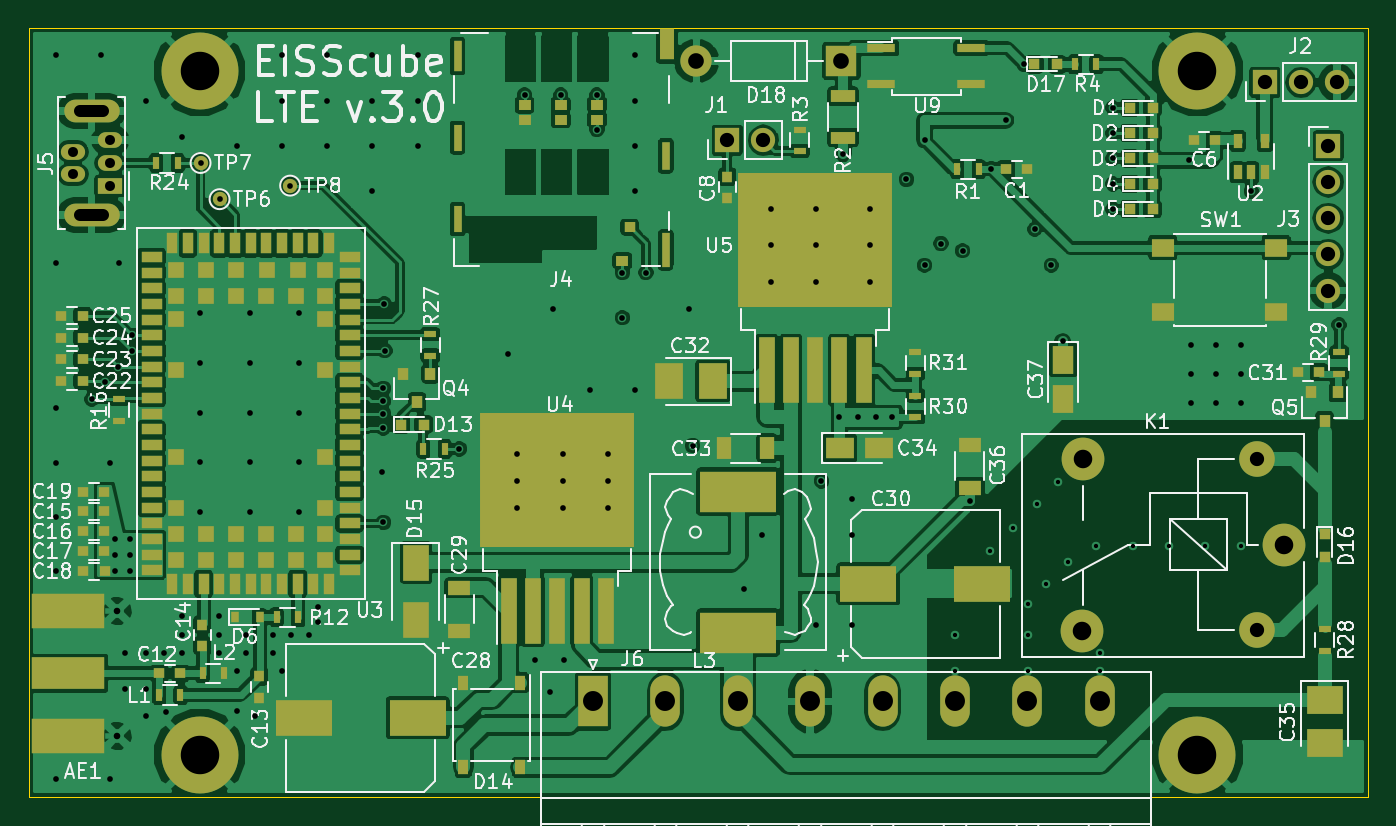
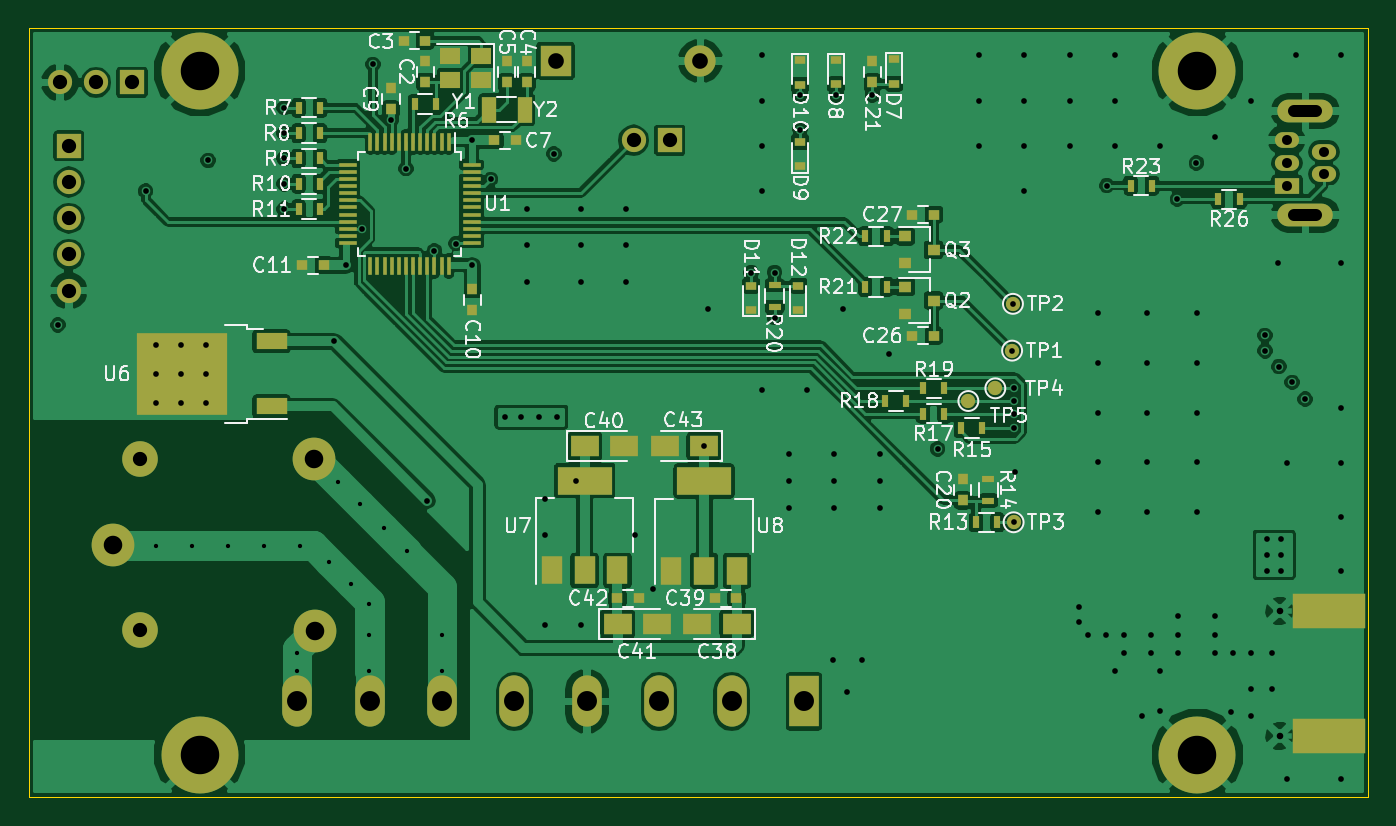
Circuit board: 12 layer files. Board 94.0 x 54.0 mm.
- bottom_copper: EISScube v3.0 LTE-B.Cu.gbr (165173 bytes)
- bottom_mask: EISScube v3.0 LTE-B.Mask.gbr (6296 bytes)
- paste: EISScube v3.0 LTE-B.Paste.gbr (4902 bytes)
- bottom_silk: EISScube v3.0 LTE-B.SilkS.gbr (52622 bytes)
- outline: EISScube v3.0 LTE-Edge.Cuts.gbr (491 bytes)
- top_copper: EISScube v3.0 LTE-F.Cu.gbr (219386 bytes)
- top_mask: EISScube v3.0 LTE-F.Mask.gbr (9361 bytes)
- paste: EISScube v3.0 LTE-F.Paste.gbr (8095 bytes)
- top_silk: EISScube v3.0 LTE-F.SilkS.gbr (81810 bytes)
- inner_copper: EISScube v3.0 LTE-In1.Cu.gbr (92933 bytes)
- inner_copper: EISScube v3.0 LTE-In2.Cu.gbr (87713 bytes)
- drill: EISScube v3.0 LTE.drl (4122 bytes)

=== bottom_copper: EISScube v3.0 LTE-B.Cu.gbr (165173 bytes, source omitted) ===
=== bottom_mask: EISScube v3.0 LTE-B.Mask.gbr ===
G04 #@! TF.FileFunction,Soldermask,Bot*
%FSLAX46Y46*%
G04 Gerber Fmt 4.6, Leading zero omitted, Abs format (unit mm)*
G04 Created by KiCad (PCBNEW 4.0.7) date Wednesday, April 18, 2018 'PMt' 12:45:26 PM*
%MOMM*%
%LPD*%
G01*
G04 APERTURE LIST*
%ADD10C,0.100000*%
%ADD11R,1.950000X1.500000*%
%ADD12C,2.500000*%
%ADD13C,3.000000*%
%ADD14R,2.080000X3.600000*%
%ADD15O,2.080000X3.600000*%
%ADD16R,5.080000X2.420000*%
%ADD17R,0.750000X0.800000*%
%ADD18R,0.800000X0.750000*%
%ADD19R,0.800000X0.600000*%
%ADD20R,0.900000X0.800000*%
%ADD21R,0.500000X0.900000*%
%ADD22R,0.900000X0.500000*%
%ADD23R,0.250000X1.300000*%
%ADD24R,1.300000X0.250000*%
%ADD25R,2.200000X1.200000*%
%ADD26R,6.400000X5.800000*%
%ADD27R,1.400000X1.200000*%
%ADD28R,1.000000X1.800000*%
%ADD29R,3.800000X2.000000*%
%ADD30R,1.500000X2.000000*%
%ADD31R,1.700000X1.700000*%
%ADD32O,1.700000X1.700000*%
%ADD33C,1.000000*%
%ADD34R,2.200000X2.200000*%
%ADD35O,2.200000X2.200000*%
%ADD36R,1.700000X1.100000*%
%ADD37O,1.700000X1.100000*%
%ADD38O,3.900000X1.600000*%
%ADD39C,5.400000*%
G04 APERTURE END LIST*
D10*
D11*
X152759000Y-108712000D03*
X150009000Y-108712000D03*
D12*
X183954000Y-109616000D03*
D13*
X171754000Y-109616000D03*
X171704000Y-121666000D03*
D12*
X183954000Y-121616000D03*
D13*
X185904000Y-115666000D03*
D14*
X137390000Y-126619000D03*
D15*
X142470000Y-126619000D03*
X147550000Y-126619000D03*
X152630000Y-126619000D03*
X157710000Y-126619000D03*
X162790000Y-126619000D03*
X167870000Y-126619000D03*
X172950000Y-126619000D03*
D16*
X100584000Y-120272000D03*
X100584000Y-129032000D03*
D17*
X163957000Y-81673000D03*
X163957000Y-83173000D03*
D18*
X165469000Y-80264000D03*
X163969000Y-80264000D03*
D17*
X156845000Y-81685000D03*
X156845000Y-83185000D03*
X158242000Y-81685000D03*
X158242000Y-83185000D03*
D18*
X157619000Y-87249000D03*
X159119000Y-87249000D03*
D17*
X166370000Y-83578000D03*
X166370000Y-85078000D03*
X160655000Y-99175000D03*
X160655000Y-97675000D03*
D18*
X172581000Y-96012000D03*
X171081000Y-96012000D03*
D17*
X126238000Y-111010000D03*
X126238000Y-112510000D03*
X132588000Y-81685000D03*
X132588000Y-83185000D03*
D18*
X129782000Y-100965000D03*
X128282000Y-100965000D03*
X129782000Y-92456000D03*
X128282000Y-92456000D03*
D19*
X131064000Y-81573000D03*
X131064000Y-83273000D03*
X135128000Y-81612000D03*
X135128000Y-83312000D03*
X137668000Y-89076000D03*
X137668000Y-87376000D03*
X137668000Y-81636500D03*
X137668000Y-83336500D03*
X141097000Y-99148000D03*
X141097000Y-97448000D03*
X137795000Y-99148000D03*
X137795000Y-97448000D03*
D20*
X130302000Y-97536000D03*
X130302000Y-99436000D03*
X128302000Y-98486000D03*
X130302000Y-93985000D03*
X130302000Y-95885000D03*
X128302000Y-94935000D03*
D21*
X164707000Y-84709000D03*
X163207000Y-84709000D03*
X172847000Y-84963000D03*
X171347000Y-84963000D03*
X172847000Y-86741000D03*
X171347000Y-86741000D03*
X172847000Y-88519000D03*
X171347000Y-88519000D03*
X172847000Y-90297000D03*
X171347000Y-90297000D03*
X172847000Y-92075000D03*
X171347000Y-92075000D03*
X123825000Y-114046000D03*
X125325000Y-114046000D03*
D22*
X124460000Y-112522000D03*
X124460000Y-111022000D03*
D21*
X124865000Y-107442000D03*
X126365000Y-107442000D03*
X127532000Y-106426000D03*
X129032000Y-106426000D03*
X130199000Y-105537000D03*
X131699000Y-105537000D03*
X127532000Y-104648000D03*
X129032000Y-104648000D03*
D22*
X139446000Y-97421000D03*
X139446000Y-98921000D03*
D21*
X133084000Y-97536000D03*
X131584000Y-97536000D03*
X133084000Y-93980000D03*
X131584000Y-93980000D03*
X112978500Y-90424000D03*
X114478500Y-90424000D03*
X106819000Y-91376500D03*
X108319000Y-91376500D03*
D23*
X162318000Y-87356000D03*
X162818000Y-87356000D03*
X163318000Y-87356000D03*
X163818000Y-87356000D03*
X164318000Y-87356000D03*
X164818000Y-87356000D03*
X165318000Y-87356000D03*
X165818000Y-87356000D03*
X166318000Y-87356000D03*
X166818000Y-87356000D03*
X167318000Y-87356000D03*
X167818000Y-87356000D03*
D24*
X169418000Y-88956000D03*
X169418000Y-89456000D03*
X169418000Y-89956000D03*
X169418000Y-90456000D03*
X169418000Y-90956000D03*
X169418000Y-91456000D03*
X169418000Y-91956000D03*
X169418000Y-92456000D03*
X169418000Y-92956000D03*
X169418000Y-93456000D03*
X169418000Y-93956000D03*
X169418000Y-94456000D03*
D23*
X167818000Y-96056000D03*
X167318000Y-96056000D03*
X166818000Y-96056000D03*
X166318000Y-96056000D03*
X165818000Y-96056000D03*
X165318000Y-96056000D03*
X164818000Y-96056000D03*
X164318000Y-96056000D03*
X163818000Y-96056000D03*
X163318000Y-96056000D03*
X162818000Y-96056000D03*
X162318000Y-96056000D03*
D24*
X160718000Y-94456000D03*
X160718000Y-93956000D03*
X160718000Y-93456000D03*
X160718000Y-92956000D03*
X160718000Y-92456000D03*
X160718000Y-91956000D03*
X160718000Y-91456000D03*
X160718000Y-90956000D03*
X160718000Y-90456000D03*
X160718000Y-89956000D03*
X160718000Y-89456000D03*
X160718000Y-88956000D03*
D25*
X174752000Y-105912000D03*
X174752000Y-101352000D03*
D26*
X181052000Y-103632000D03*
D27*
X160020000Y-81319000D03*
X162220000Y-81319000D03*
X162220000Y-83019000D03*
X160020000Y-83019000D03*
D28*
X156992000Y-85090000D03*
X159492000Y-85090000D03*
D29*
X152781000Y-111125000D03*
D30*
X152781000Y-117425000D03*
X150481000Y-117425000D03*
X155081000Y-117425000D03*
D29*
X144399000Y-111150000D03*
D30*
X144399000Y-117450000D03*
X142099000Y-117450000D03*
X146699000Y-117450000D03*
D11*
X142113000Y-121158000D03*
X144863000Y-121158000D03*
D18*
X143625000Y-119380000D03*
X142125000Y-119380000D03*
D11*
X150473000Y-121158000D03*
X147723000Y-121158000D03*
D18*
X148983000Y-119380000D03*
X150483000Y-119380000D03*
D31*
X146812000Y-87249000D03*
D32*
X149352000Y-87249000D03*
D31*
X184531000Y-83185000D03*
D32*
X187071000Y-83185000D03*
X189611000Y-83185000D03*
D31*
X188976000Y-87630000D03*
D32*
X188976000Y-90170000D03*
X188976000Y-92710000D03*
X188976000Y-95250000D03*
X188976000Y-97790000D03*
D33*
X122785598Y-102002193D03*
X122728574Y-98717709D03*
X122682000Y-114046000D03*
X123964000Y-104648000D03*
X125857000Y-105537000D03*
D11*
X144421000Y-108712000D03*
X147171000Y-108712000D03*
D34*
X154813000Y-81661000D03*
D35*
X144653000Y-81661000D03*
D36*
X103505000Y-90436500D03*
D37*
X100905000Y-89636500D03*
X103505000Y-88836500D03*
X100905000Y-88036500D03*
X103505000Y-87236500D03*
D38*
X102205000Y-92486500D03*
X102205000Y-85186500D03*
D39*
X109790000Y-130350000D03*
X179790000Y-130350000D03*
X179790000Y-82350000D03*
X109790000Y-82350000D03*
M02*

=== paste: EISScube v3.0 LTE-B.Paste.gbr ===
G04 #@! TF.FileFunction,Paste,Bot*
%FSLAX46Y46*%
G04 Gerber Fmt 4.6, Leading zero omitted, Abs format (unit mm)*
G04 Created by KiCad (PCBNEW 4.0.7) date Wednesday, April 18, 2018 'PMt' 12:45:26 PM*
%MOMM*%
%LPD*%
G01*
G04 APERTURE LIST*
%ADD10C,0.100000*%
%ADD11R,1.950000X1.500000*%
%ADD12R,5.080000X2.420000*%
%ADD13R,0.750000X0.800000*%
%ADD14R,0.800000X0.750000*%
%ADD15R,0.800000X0.600000*%
%ADD16R,0.900000X0.800000*%
%ADD17R,0.500000X0.900000*%
%ADD18R,0.900000X0.500000*%
%ADD19R,0.250000X1.300000*%
%ADD20R,1.300000X0.250000*%
%ADD21R,2.200000X1.200000*%
%ADD22R,3.050000X2.750000*%
%ADD23R,1.400000X1.200000*%
%ADD24R,1.000000X1.800000*%
%ADD25R,3.800000X2.000000*%
%ADD26R,1.500000X2.000000*%
G04 APERTURE END LIST*
D10*
D11*
X152759000Y-108712000D03*
X150009000Y-108712000D03*
D12*
X100584000Y-120272000D03*
X100584000Y-129032000D03*
D13*
X163957000Y-81673000D03*
X163957000Y-83173000D03*
D14*
X165469000Y-80264000D03*
X163969000Y-80264000D03*
D13*
X156845000Y-81685000D03*
X156845000Y-83185000D03*
X158242000Y-81685000D03*
X158242000Y-83185000D03*
D14*
X157619000Y-87249000D03*
X159119000Y-87249000D03*
D13*
X166370000Y-83578000D03*
X166370000Y-85078000D03*
X160655000Y-99175000D03*
X160655000Y-97675000D03*
D14*
X172581000Y-96012000D03*
X171081000Y-96012000D03*
D13*
X126238000Y-111010000D03*
X126238000Y-112510000D03*
X132588000Y-81685000D03*
X132588000Y-83185000D03*
D14*
X129782000Y-100965000D03*
X128282000Y-100965000D03*
X129782000Y-92456000D03*
X128282000Y-92456000D03*
D15*
X131064000Y-81573000D03*
X131064000Y-83273000D03*
X135128000Y-81612000D03*
X135128000Y-83312000D03*
X137668000Y-89076000D03*
X137668000Y-87376000D03*
X137668000Y-81636500D03*
X137668000Y-83336500D03*
X141097000Y-99148000D03*
X141097000Y-97448000D03*
X137795000Y-99148000D03*
X137795000Y-97448000D03*
D16*
X130302000Y-97536000D03*
X130302000Y-99436000D03*
X128302000Y-98486000D03*
X130302000Y-93985000D03*
X130302000Y-95885000D03*
X128302000Y-94935000D03*
D17*
X164707000Y-84709000D03*
X163207000Y-84709000D03*
X172847000Y-84963000D03*
X171347000Y-84963000D03*
X172847000Y-86741000D03*
X171347000Y-86741000D03*
X172847000Y-88519000D03*
X171347000Y-88519000D03*
X172847000Y-90297000D03*
X171347000Y-90297000D03*
X172847000Y-92075000D03*
X171347000Y-92075000D03*
X123825000Y-114046000D03*
X125325000Y-114046000D03*
D18*
X124460000Y-112522000D03*
X124460000Y-111022000D03*
D17*
X124865000Y-107442000D03*
X126365000Y-107442000D03*
X127532000Y-106426000D03*
X129032000Y-106426000D03*
X130199000Y-105537000D03*
X131699000Y-105537000D03*
X127532000Y-104648000D03*
X129032000Y-104648000D03*
D18*
X139446000Y-97421000D03*
X139446000Y-98921000D03*
D17*
X133084000Y-97536000D03*
X131584000Y-97536000D03*
X133084000Y-93980000D03*
X131584000Y-93980000D03*
X112978500Y-90424000D03*
X114478500Y-90424000D03*
X106819000Y-91376500D03*
X108319000Y-91376500D03*
D19*
X162318000Y-87356000D03*
X162818000Y-87356000D03*
X163318000Y-87356000D03*
X163818000Y-87356000D03*
X164318000Y-87356000D03*
X164818000Y-87356000D03*
X165318000Y-87356000D03*
X165818000Y-87356000D03*
X166318000Y-87356000D03*
X166818000Y-87356000D03*
X167318000Y-87356000D03*
X167818000Y-87356000D03*
D20*
X169418000Y-88956000D03*
X169418000Y-89456000D03*
X169418000Y-89956000D03*
X169418000Y-90456000D03*
X169418000Y-90956000D03*
X169418000Y-91456000D03*
X169418000Y-91956000D03*
X169418000Y-92456000D03*
X169418000Y-92956000D03*
X169418000Y-93456000D03*
X169418000Y-93956000D03*
X169418000Y-94456000D03*
D19*
X167818000Y-96056000D03*
X167318000Y-96056000D03*
X166818000Y-96056000D03*
X166318000Y-96056000D03*
X165818000Y-96056000D03*
X165318000Y-96056000D03*
X164818000Y-96056000D03*
X164318000Y-96056000D03*
X163818000Y-96056000D03*
X163318000Y-96056000D03*
X162818000Y-96056000D03*
X162318000Y-96056000D03*
D20*
X160718000Y-94456000D03*
X160718000Y-93956000D03*
X160718000Y-93456000D03*
X160718000Y-92956000D03*
X160718000Y-92456000D03*
X160718000Y-91956000D03*
X160718000Y-91456000D03*
X160718000Y-90956000D03*
X160718000Y-90456000D03*
X160718000Y-89956000D03*
X160718000Y-89456000D03*
X160718000Y-88956000D03*
D21*
X174752000Y-105912000D03*
X174752000Y-101352000D03*
D22*
X182727000Y-102107000D03*
X179377000Y-105157000D03*
X182727000Y-105157000D03*
X179377000Y-102107000D03*
D23*
X160020000Y-81319000D03*
X162220000Y-81319000D03*
X162220000Y-83019000D03*
X160020000Y-83019000D03*
D24*
X156992000Y-85090000D03*
X159492000Y-85090000D03*
D25*
X152781000Y-111125000D03*
D26*
X152781000Y-117425000D03*
X150481000Y-117425000D03*
X155081000Y-117425000D03*
D25*
X144399000Y-111150000D03*
D26*
X144399000Y-117450000D03*
X142099000Y-117450000D03*
X146699000Y-117450000D03*
D11*
X142113000Y-121158000D03*
X144863000Y-121158000D03*
D14*
X143625000Y-119380000D03*
X142125000Y-119380000D03*
D11*
X150473000Y-121158000D03*
X147723000Y-121158000D03*
D14*
X148983000Y-119380000D03*
X150483000Y-119380000D03*
D11*
X144421000Y-108712000D03*
X147171000Y-108712000D03*
M02*

=== bottom_silk: EISScube v3.0 LTE-B.SilkS.gbr (52622 bytes, source omitted) ===
=== outline: EISScube v3.0 LTE-Edge.Cuts.gbr ===
G04 #@! TF.FileFunction,Profile,NP*
%FSLAX46Y46*%
G04 Gerber Fmt 4.6, Leading zero omitted, Abs format (unit mm)*
G04 Created by KiCad (PCBNEW 4.0.7) date Wednesday, April 18, 2018 'PMt' 12:45:26 PM*
%MOMM*%
%LPD*%
G01*
G04 APERTURE LIST*
%ADD10C,0.100000*%
G04 APERTURE END LIST*
D10*
X191790000Y-79350000D02*
X97790000Y-79350000D01*
X97790000Y-133350000D02*
X191790000Y-133350000D01*
X97790000Y-79350000D02*
X97790000Y-133350000D01*
X191790000Y-133350000D02*
X191790000Y-79350000D01*
M02*

=== top_copper: EISScube v3.0 LTE-F.Cu.gbr (219386 bytes, source omitted) ===
=== top_mask: EISScube v3.0 LTE-F.Mask.gbr (9361 bytes, source omitted) ===
=== paste: EISScube v3.0 LTE-F.Paste.gbr (8095 bytes, source omitted) ===
=== top_silk: EISScube v3.0 LTE-F.SilkS.gbr (81810 bytes, source omitted) ===
=== inner_copper: EISScube v3.0 LTE-In1.Cu.gbr (92933 bytes, source omitted) ===
=== inner_copper: EISScube v3.0 LTE-In2.Cu.gbr (87713 bytes, source omitted) ===
=== drill: EISScube v3.0 LTE.drl ===
M48
;DRILL file {KiCad 4.0.7} date Wednesday, April 18, 2018 'PMt' 12:45:34 PM
;FORMAT={-:-/ absolute / metric / decimal}
FMAT,2
METRIC,TZ
T1C0.300
T2C0.400
T3C0.460
T4C0.700
T5C0.850
T6C1.000
T7C1.100
T8C1.300
T9C1.400
T10C2.700
%
G90
G05
M71
T1
X162.814Y-121.92
X162.814Y-124.46
X165.227Y-116.078
X166.878Y-114.427
X167.894Y-119.761
X167.894Y-121.92
X167.894Y-124.46
X168.529Y-112.776
X169.164Y-118.364
X170.053Y-111.252
X170.688Y-116.84
X172.72Y-115.697
X172.974Y-123.19
X172.974Y-124.46
X175.26Y-115.697
X177.8Y-115.697
X180.34Y-115.697
X182.88Y-115.697
T2
X99.695Y-81.28
X99.695Y-95.885
X99.695Y-106.045
X99.695Y-109.855
X99.695Y-113.665
X99.695Y-117.475
X99.695Y-132.08
X102.235Y-105.41
X102.87Y-81.28
X103.147Y-104.221
X103.505Y-109.855
X103.505Y-132.08
X103.886Y-115.189
X103.886Y-116.332
X103.886Y-117.475
X104.066Y-103.12
X104.14Y-95.885
X104.521Y-123.19
X104.521Y-125.73
X104.902Y-115.189
X104.902Y-116.332
X104.902Y-117.475
X105.04Y-102.016
X105.045Y-100.932
X106.045Y-84.455
X106.045Y-123.19
X106.045Y-125.73
X106.045Y-127.635
X107.315Y-123.19
X107.442Y-127.381
X108.585Y-86.995
X108.585Y-120.65
X108.585Y-121.92
X108.585Y-123.19
X109.79Y-99.35
X109.79Y-102.85
X109.79Y-106.35
X109.79Y-109.85
X109.79Y-113.35
X109.855Y-88.837
X111.125Y-120.65
X111.125Y-121.92
X111.125Y-123.19
X111.188Y-91.376
X112.395Y-87.63
X112.395Y-124.46
X112.395Y-127.254
X113.03Y-121.92
X113.03Y-123.19
X113.29Y-99.35
X113.29Y-102.85
X113.29Y-106.35
X113.29Y-109.85
X113.29Y-113.35
X113.665Y-127.635
X114.935Y-121.92
X114.935Y-123.19
X115.57Y-81.28
X115.57Y-84.455
X115.57Y-87.63
X115.57Y-124.46
X116.141Y-90.424
X116.205Y-121.92
X116.79Y-99.35
X116.79Y-102.85
X116.79Y-106.35
X116.79Y-109.85
X116.79Y-113.35
X117.475Y-121.92
X118.11Y-120.015
X118.11Y-121.031
X118.745Y-81.28
X118.745Y-84.455
X118.745Y-87.63
X121.92Y-81.28
X121.92Y-84.455
X121.92Y-87.63
X121.92Y-90.805
X122.555Y-110.49
X122.682Y-104.648
X122.682Y-105.537
X122.682Y-106.426
X122.682Y-107.442
X122.682Y-114.046
X122.729Y-98.718
X122.786Y-102.002
X125.095Y-81.28
X125.095Y-84.455
X125.095Y-87.63
X128.016Y-108.902
X131.445Y-102.235
X132.08Y-109.22
X132.08Y-111.125
X132.08Y-113.03
X132.588Y-84.074
X133.35Y-123.698
X134.366Y-125.984
X134.62Y-99.06
X135.128Y-84.074
X135.255Y-109.22
X135.255Y-111.125
X135.255Y-113.03
X135.382Y-123.698
X137.16Y-104.775
X137.668Y-84.074
X137.668Y-86.487
X138.43Y-109.22
X138.43Y-111.125
X138.43Y-113.03
X139.446Y-96.52
X139.446Y-99.695
X140.335Y-81.28
X140.335Y-84.455
X140.335Y-87.63
X140.335Y-90.805
X140.335Y-104.775
X141.097Y-96.52
X144.145Y-99.06
X144.379Y-108.662
X147.955Y-118.745
X149.225Y-114.935
X149.86Y-92.075
X149.86Y-94.615
X149.86Y-97.155
X153.035Y-92.075
X153.035Y-94.615
X153.035Y-97.155
X153.035Y-121.285
X153.415Y-111.149
X154.686Y-106.68
X154.94Y-88.198
X155.575Y-112.395
X155.575Y-114.935
X155.575Y-121.285
X155.956Y-106.68
X156.845Y-92.075
X156.845Y-94.615
X156.845Y-97.155
X157.226Y-106.68
X158.369Y-106.68
X159.384Y-89.981
X160.655Y-87.249
X160.655Y-96.012
X161.8Y-94.489
X163.322Y-94.996
X163.83Y-112.522
X165.318Y-89.245
X166.37Y-85.852
X167.64Y-81.915
X168.402Y-93.472
X169.545Y-96.012
X170.341Y-101.352
X173.863Y-84.963
X173.863Y-86.741
X173.863Y-88.519
X173.863Y-90.297
X173.863Y-92.075
X179.197Y-88.646
X179.324Y-101.6
X179.324Y-103.632
X179.324Y-105.664
X181.102Y-101.6
X181.102Y-103.632
X181.102Y-105.664
X182.88Y-101.6
X182.88Y-103.632
X182.88Y-105.664
X183.578Y-90.805
X189.738Y-100.203
T3
X104.024Y-120.272
X104.024Y-129.032
T4
X100.905Y-88.036
X100.905Y-89.636
X103.505Y-87.236
X103.505Y-88.837
X103.505Y-90.436
T6
X146.812Y-87.249
X149.352Y-87.249
X183.954Y-109.616
X183.954Y-121.616
X184.531Y-83.185
X187.071Y-83.185
X188.976Y-87.63
X188.976Y-90.17
X188.976Y-92.71
X188.976Y-95.25
X188.976Y-97.79
X189.611Y-83.185
T7
X144.653Y-81.661
X154.813Y-81.661
T8
X171.704Y-121.666
X171.754Y-109.616
X185.904Y-115.666
T9
X137.39Y-126.619
X142.47Y-126.619
X147.55Y-126.619
X152.63Y-126.619
X157.71Y-126.619
X162.79Y-126.619
X167.87Y-126.619
X172.95Y-126.619
T10
X109.79Y-82.35
X109.79Y-130.35
X179.79Y-82.35
X179.79Y-130.35
T5
X101.43Y-85.186G85X102.98Y-85.186
G05
X101.43Y-92.486G85X102.98Y-92.486
G05
T0
M30
